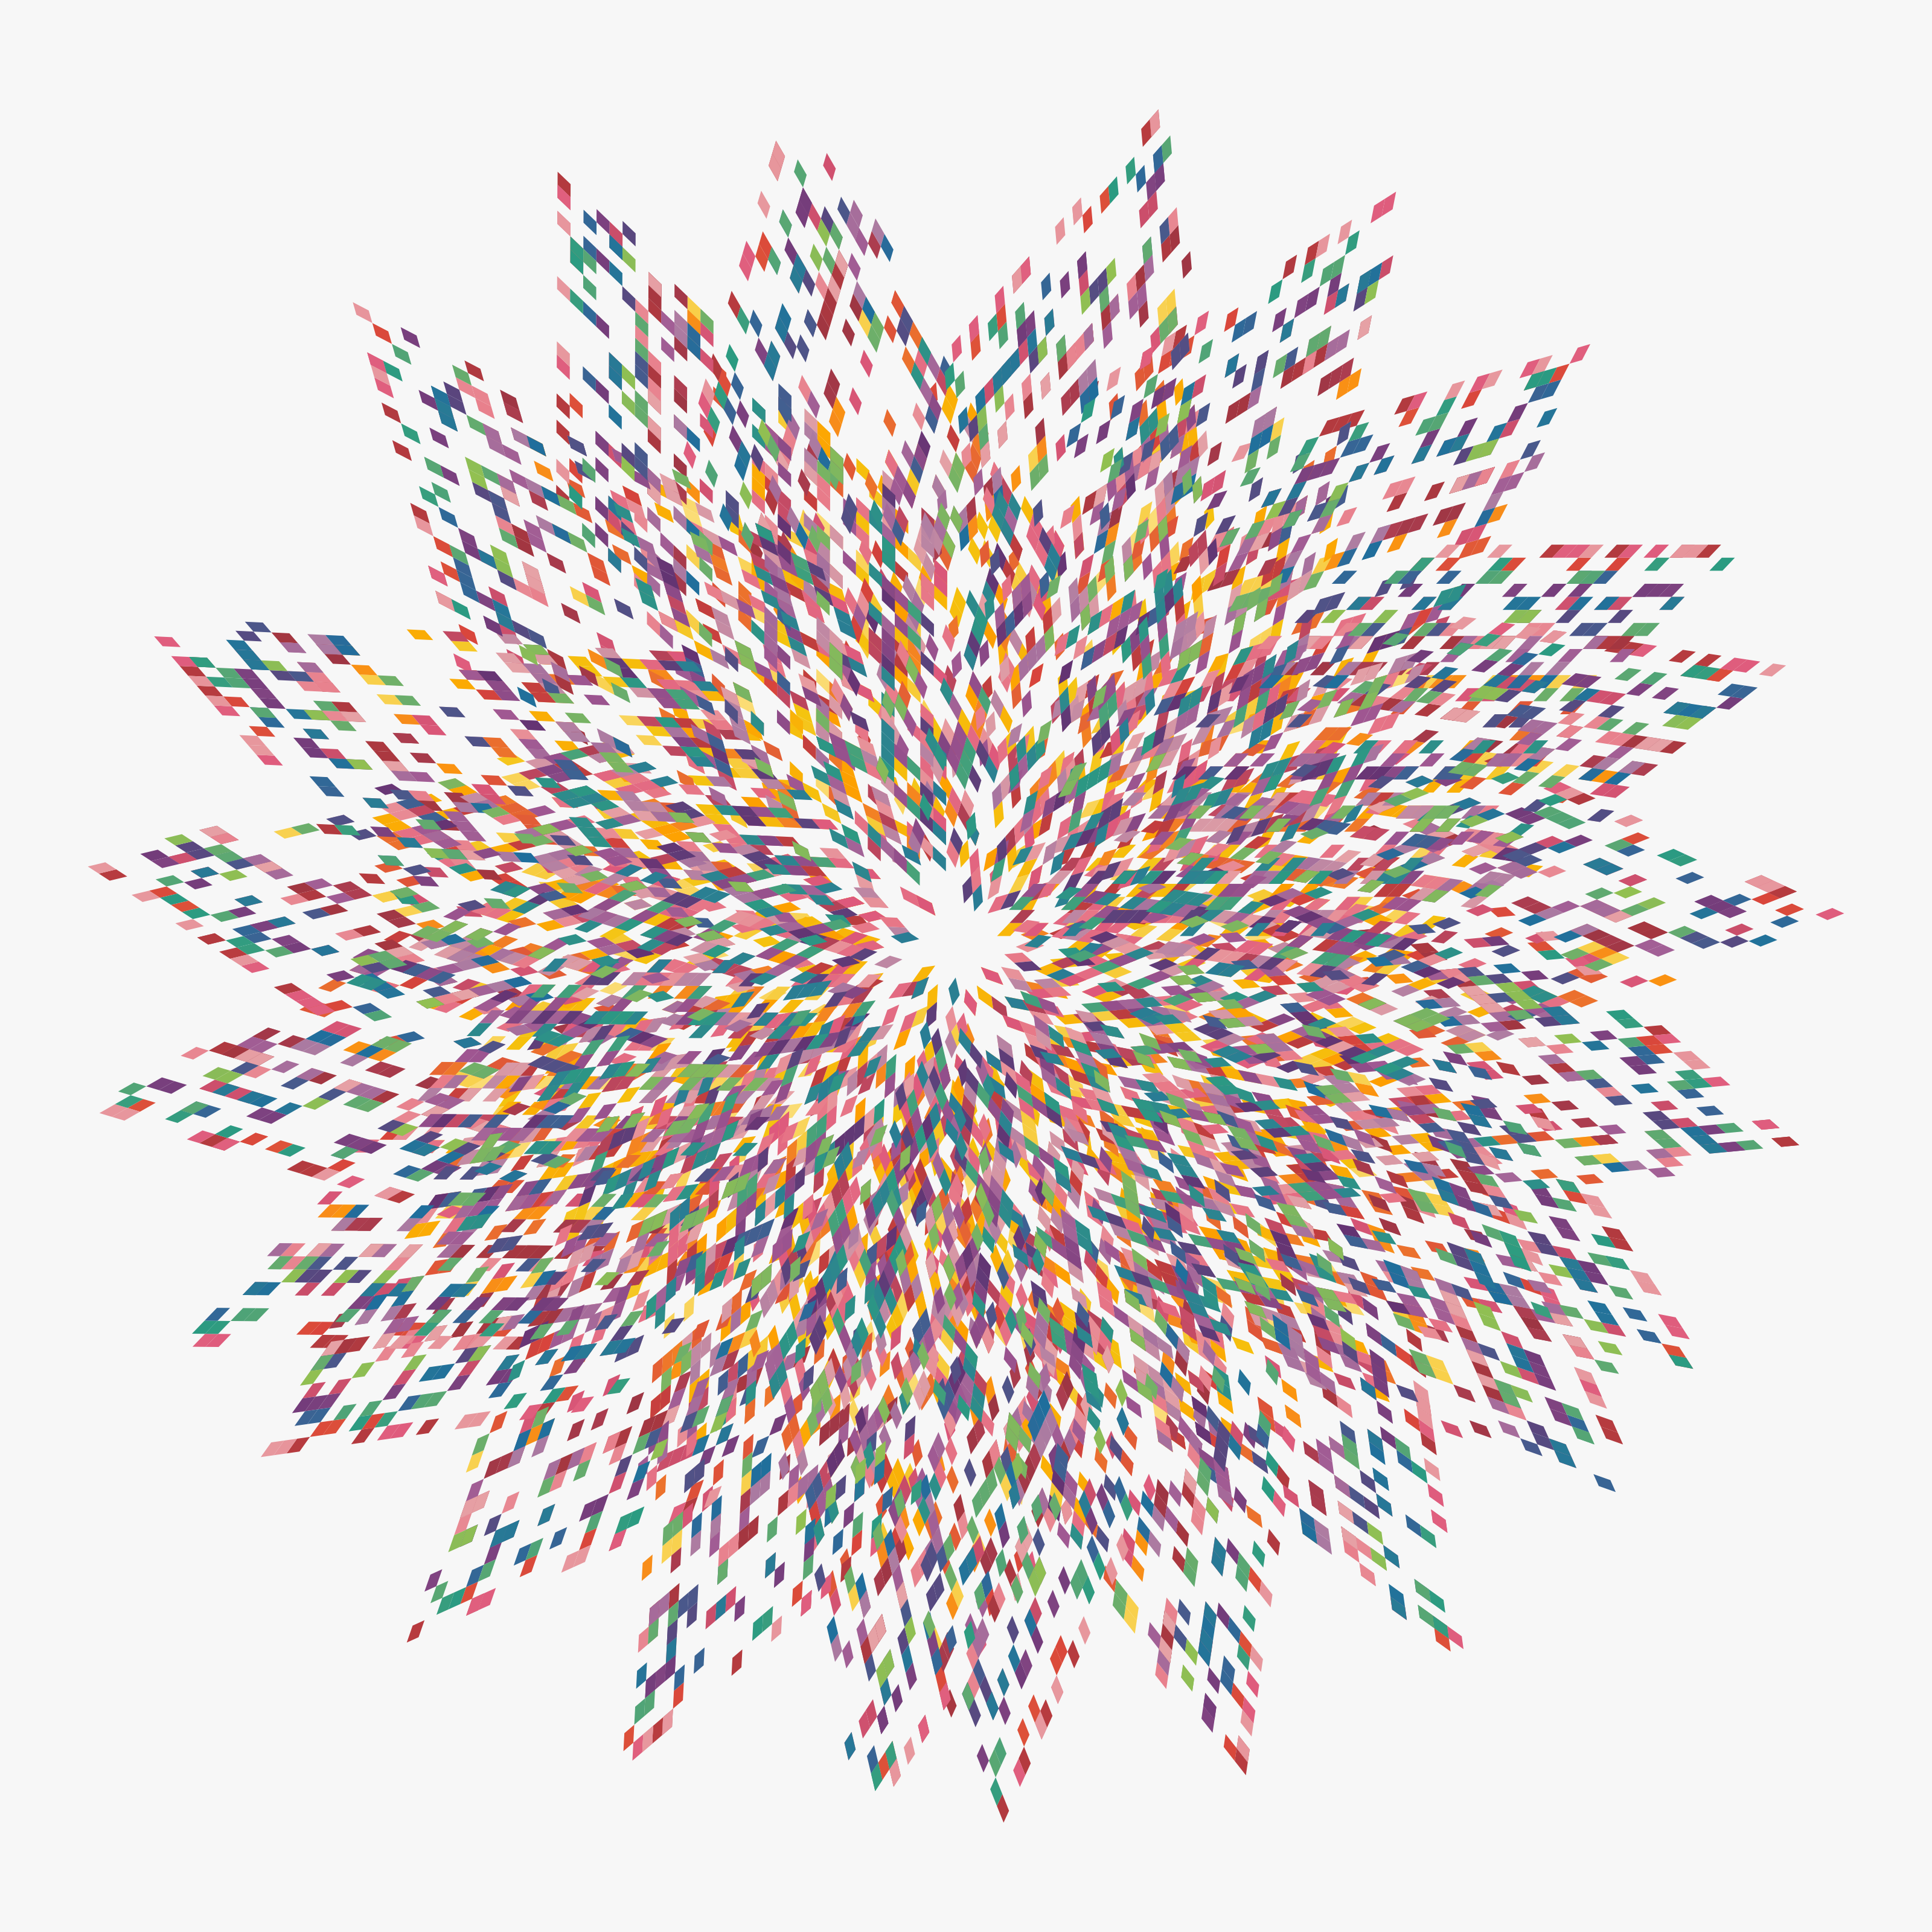

The script that drew this image:
library(tidyverse)
library(ggforce)
library(camcorder)
library(MetBrewer)

gg_record(dir = "genuary/2022/genuary-temp", device = "png", width = 10, height = 10, units = "in", dpi = 320)


trans <- linear_trans(shear(s, 0), rotate(r))
square <- data.frame(x = c(0, 0, 1, 1), y = c(0, 1, 1, 0))

pnts <- expand.grid(
  x0 = round(runif(100, 1, 30)),
  y0 = round(runif(100, 1, 30))
  ) %>% 
  mutate(id = row_number()) %>% 
  rowwise() %>% 
  mutate(
    sq = list(data.frame(x = x0 + c(0, 0, 1, 1), y = y0 + c(0, 1, 1, 0))),
    t = list(trans$transform(sq$x, sq$y, r = id %% 23, s = 0.95))
  ) %>% 
  ungroup() %>% 
  unnest(t)

pal <- met.brewer("Signac", type = "continuous")

ggplot(pnts) +
  geom_polygon(aes(x, y, group = id, fill = id), color = NA) +
  scale_fill_gradientn(colors = pal) +
  coord_fixed() +
  theme_void() +
  theme(
    legend.position = "none",
    plot.background = element_rect(fill = "grey97", color = NA)
  )
